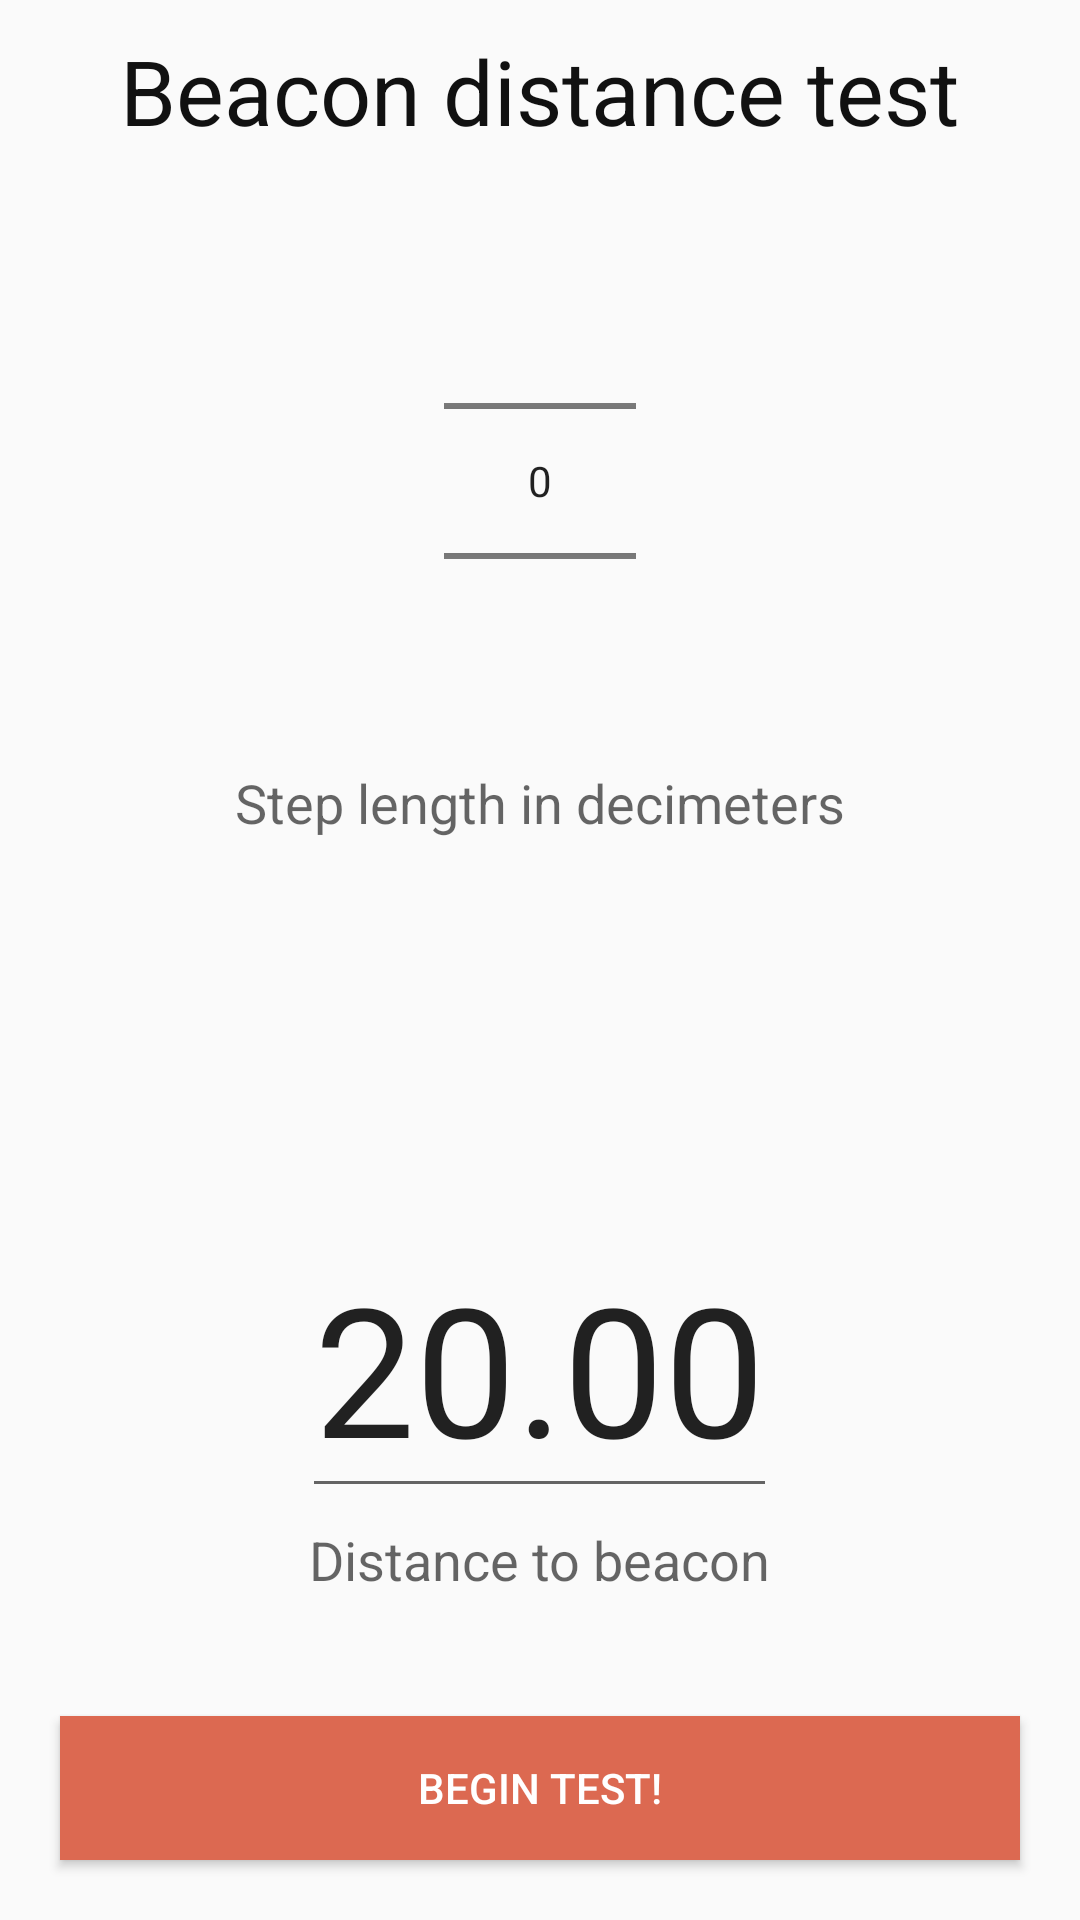

Produce the Android XML layout that renders to this screen, including the resource entries it uses.
<!-- AndroidManifest.xml: application theme AppTheme -->
<!-- res/layout/fragment_measurement.xml -->
<RelativeLayout xmlns:android="http://schemas.android.com/apk/res/android"
                xmlns:tools="http://schemas.android.com/tools"
                android:layout_width="match_parent"
                android:layout_height="match_parent">

    <Button
            android:id="@+id/markDistance"
            android:layout_width="match_parent"
            android:layout_height="wrap_content"
            android:layout_alignParentBottom="true"
            android:layout_alignParentStart="true"
            android:layout_marginBottom="20dp"
            android:layout_marginLeft="20dp"
            android:layout_marginRight="20dp"
            android:background="@color/colorAccent"
            android:text="Begin test!"
            android:textColor="#FFF"/>

    <TextView
            android:layout_width="wrap_content"
            android:layout_height="wrap_content"
            android:textSize="30sp"
            android:text="Beacon distance test"
            android:id="@+id/measurementTitle"
            android:layout_alignParentTop="true"
            android:layout_centerHorizontal="true"
            android:textColor="#111"
            android:layout_marginTop="10dp"/>

    <NumberPicker
            android:layout_width="wrap_content"
            android:layout_height="wrap_content"
            android:id="@+id/numberPicker"
            android:layout_marginTop="20dp"
            android:layout_below="@+id/measurementTitle"
            android:layout_centerHorizontal="true"/>

    <TextView
            android:layout_width="wrap_content"
            android:layout_height="wrap_content"
            android:textAppearance="?android:attr/textAppearanceMedium"
            android:text="Step length in decimeters"
            android:id="@+id/numberPickerText"
            android:layout_below="@id/numberPicker"
            android:layout_marginTop="5dp"
            android:layout_centerHorizontal="true"/>

    <TextView
            android:layout_width="wrap_content"
            android:layout_height="wrap_content"
            android:textAppearance="?android:attr/textAppearanceMedium"
            android:text="Distance to beacon"
            android:id="@+id/metersMarkedText"
            android:layout_above="@id/markDistance"
            android:layout_marginTop="5dp"
            android:layout_marginBottom="40dp"
            android:layout_centerHorizontal="true"/>

    <EditText
            android:layout_width="wrap_content"
            android:layout_height="wrap_content"
            android:text="20.00"
            android:inputType="numberDecimal"
            android:id="@+id/currentMetersMarked"
            android:layout_above="@id/metersMarkedText"
            android:layout_centerHorizontal="true"
            android:textSize="60dp"/>

</RelativeLayout>
<!-- resources referenced by this layout -->
<resources>
  <color name="colorAccent">#DC6951</color>
  <style name="AppTheme" parent="Base.Theme.AppCompat.Light.DarkActionBar">
          
          <item name="colorPrimary">@color/colorPrimary</item>
          <item name="colorPrimaryDark">@color/colorPrimaryDark</item>
          <item name="colorAccent">@color/colorAccent</item>
  
      </style>
  <color name="colorPrimary">#2E6EAE</color>
  <color name="colorPrimaryDark">#1B519C</color>
</resources>
